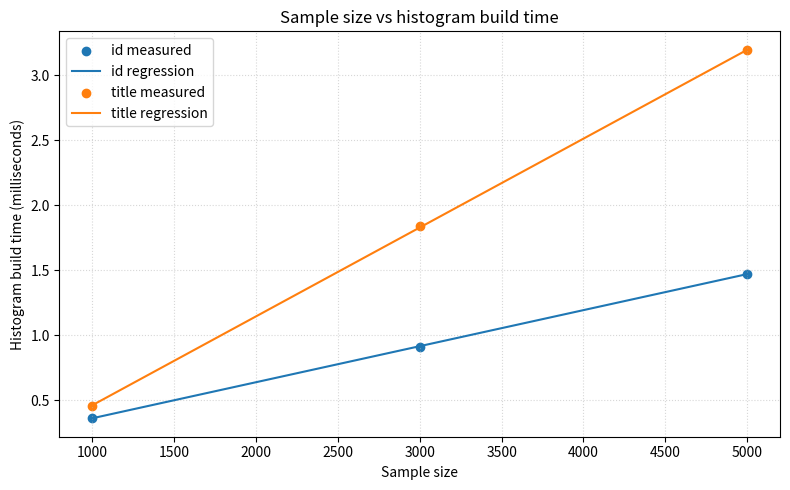

The matplotlib source for this figure:
#!/usr/bin/env python3
import numpy as np
import matplotlib.pyplot as plt

SAMPLE_SIZES = np.array([1000, 3000, 5000], dtype=float)
FULL_TABLE_SIZE = 2_528_312

TIMES_MS = {
    "id": np.array([0.365, 0.912, 1.474]),
    "title": np.array([0.457, 1.840, 3.191]),
}


def main():
    # Q2.7 focuses on the measured sample range so the three points are readable.
    fig, ax = plt.subplots(figsize=(8, 5))

    for column, measured_times in TIMES_MS.items():
        slope, intercept = np.polyfit(SAMPLE_SIZES, measured_times, 1)
        full_time = slope * FULL_TABLE_SIZE + intercept
        fitted_sample_times = slope * SAMPLE_SIZES + intercept
        ss_res = np.sum((measured_times - fitted_sample_times) ** 2)
        ss_tot = np.sum((measured_times - np.mean(measured_times)) ** 2)
        r_squared = 1 - ss_res / ss_tot

        print(f"{column}:")
        print(f"  regression in ms: time_ms = {slope:.12e} * sample_size + {intercept:.12e}")
        print(f"  R^2 = {r_squared:.6f}")
        print(f"  extrapolated full-table time ({FULL_TABLE_SIZE} rows) = {full_time:.6f} milliseconds")

        ax.scatter(SAMPLE_SIZES, measured_times, label=f"{column} measured")
        ax.plot(SAMPLE_SIZES, fitted_sample_times, label=f"{column} regression")

    ax.set_xlabel("Sample size")
    ax.set_ylabel("Histogram build time (milliseconds)")
    ax.set_title("Sample size vs histogram build time")
    ax.grid(True, linestyle=":", alpha=0.5)
    ax.legend()
    fig.tight_layout()
    fig.savefig("sample_size_vs_time.png", dpi=200)
    plt.close(fig)


if __name__ == "__main__":
    main()
